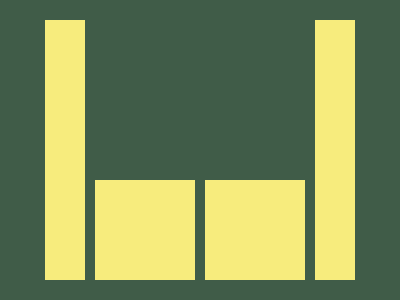

Give the HTML and CSS whose rendering is this image.

<!-- 
  Daily Target

  Date: 2026-04-25
  Link: https://cssbattle.dev/play/RMGHENh8x6ivd5cqi2tK
  
  Match: 98.8%
  Characters: 376
  Score: 575.44
-->

<div class="edge"></div>
<div class="mid"></div>
<div class="mid"></div>
<div class="edge"></div>

<style>
  body {
    display: flex;
    gap: 10px;
    align-items: baseline;
    margin: 20px 45px;
    background: #405c48;
  }

  div {
    background: #f7ec7d;
  }

  .mid {
    width: 100px;
    height: 100px;
  }

  .edge {
    width: 40px;
    height: 100%;
  }
</style>
